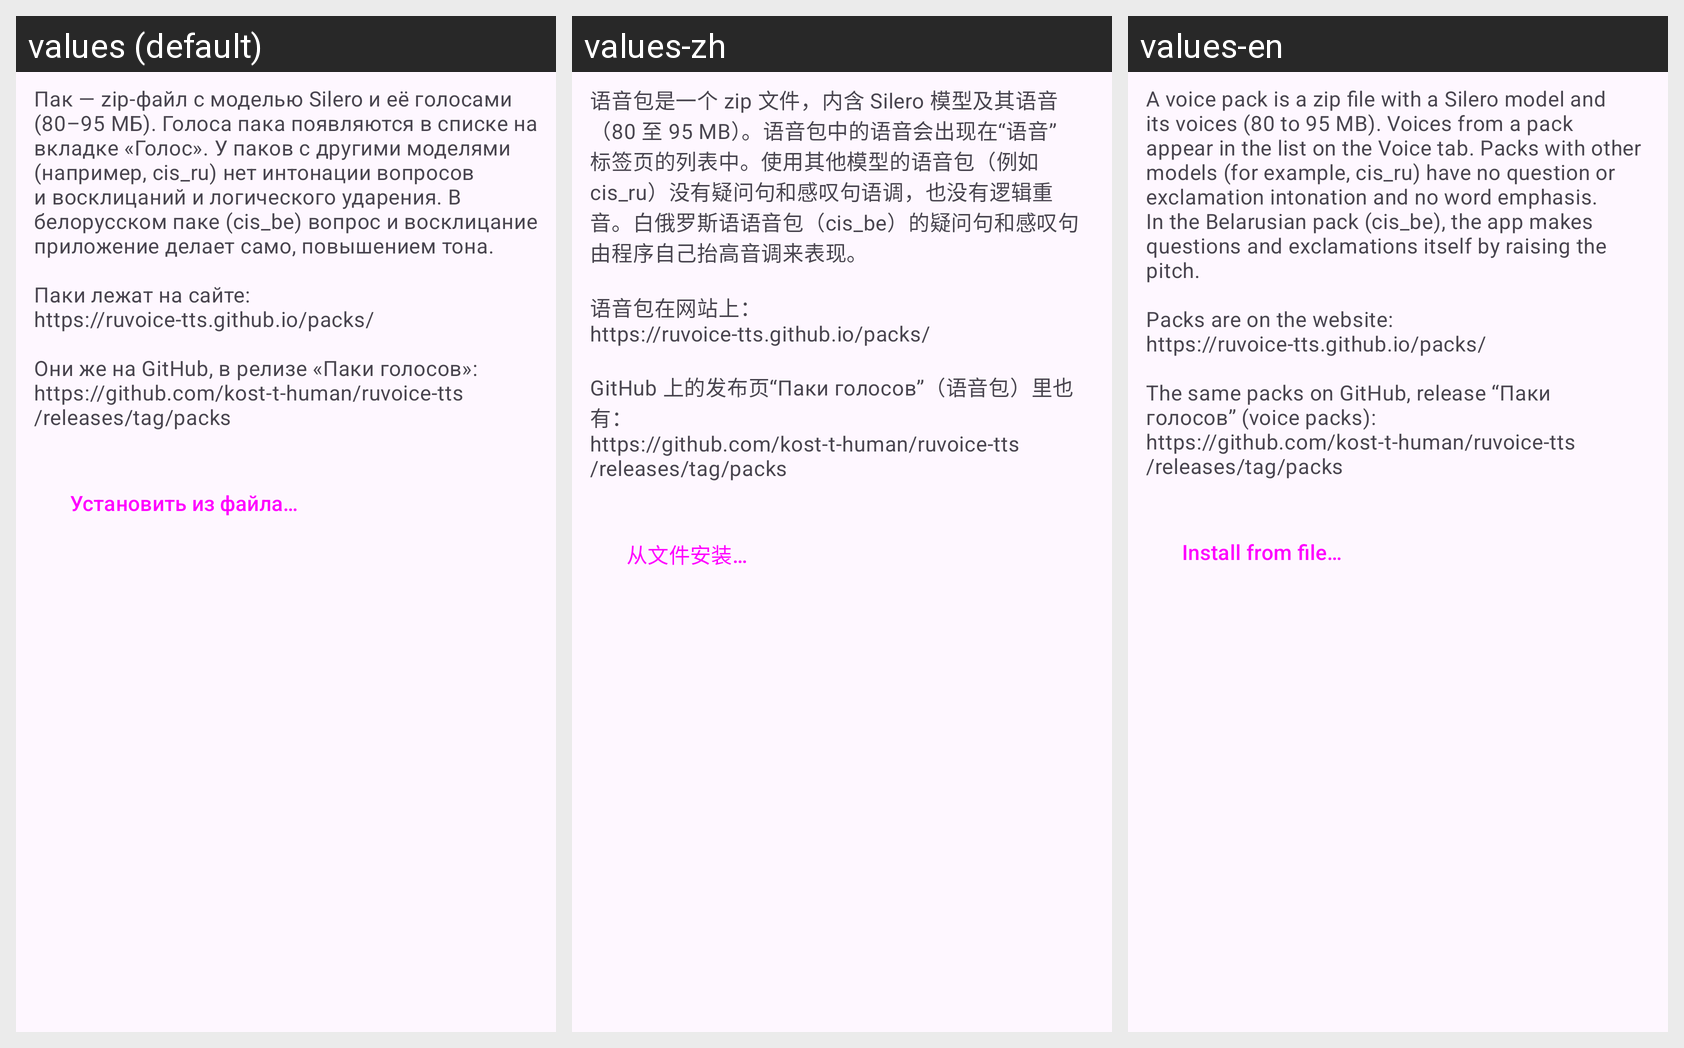

The same Android screen rendered under several of its app's locales, left to right. List the strings drawn on it with the default value and each locale's translation.
Android screen res/layout/dialog_packs.xml rendered under 3 locales, left to right: values (default), values-zh, values-en. Device: Nexus 5 (rendered at 1080×1920; each locale shown at half size, 540×960, under a caption strip naming it); theme Theme.RuVoice.
Strings drawn on this screen, with the default value and each locale's value (text and hints the layout hard-codes, and strings that could not be matched under every locale, appear in the picture but are not listed):

packs_hint
  values: Пак — zip-файл с моделью Silero и её голосами (80–95 МБ). Голоса пака появляются в списке на вкладке «Голос». У паков с другими моделями (например, cis_ru) нет интонации вопросов и восклицаний и логического ударения. В белорусском паке (cis_be) вопрос и восклицание приложение делает само, повышением тона.
      
      Паки лежат на сайте:
      https://ruvoice-tts.github.io/packs/
      
      Они же на GitHub, в релизе «Паки …[clipped]
  values-zh: 语音包是一个 zip 文件，内含 Silero 模型及其语音（80 至 95 MB）。语音包中的语音会出现在“语音”标签页的列表中。使用其他模型的语音包（例如 cis_ru）没有疑问句和感叹句语调，也没有逻辑重音。白俄罗斯语语音包（cis_be）的疑问句和感叹句由程序自己抬高音调来表现。
      
      语音包在网站上：
      https://ruvoice-tts.github.io/packs/
      
      GitHub 上的发布页“Паки голосов”（语音包）里也有：
      https://github.com/kost-t-human/ruvoice-tts/releases/tag/packs
  values-en: A voice pack is a zip file with a Silero model and its voices (80 to 95 MB). Voices from a pack appear in the list on the Voice tab. Packs with other models (for example, cis_ru) have no question or exclamation intonation and no word emphasis. In the Belarusian pack (cis_be), the app makes questions and exclamations itself by raising the pitch.
      
      Packs are on the …[clipped]

packs_install
  values: Установить из файла…
  values-zh: 从文件安装…
  values-en: Install from file…
